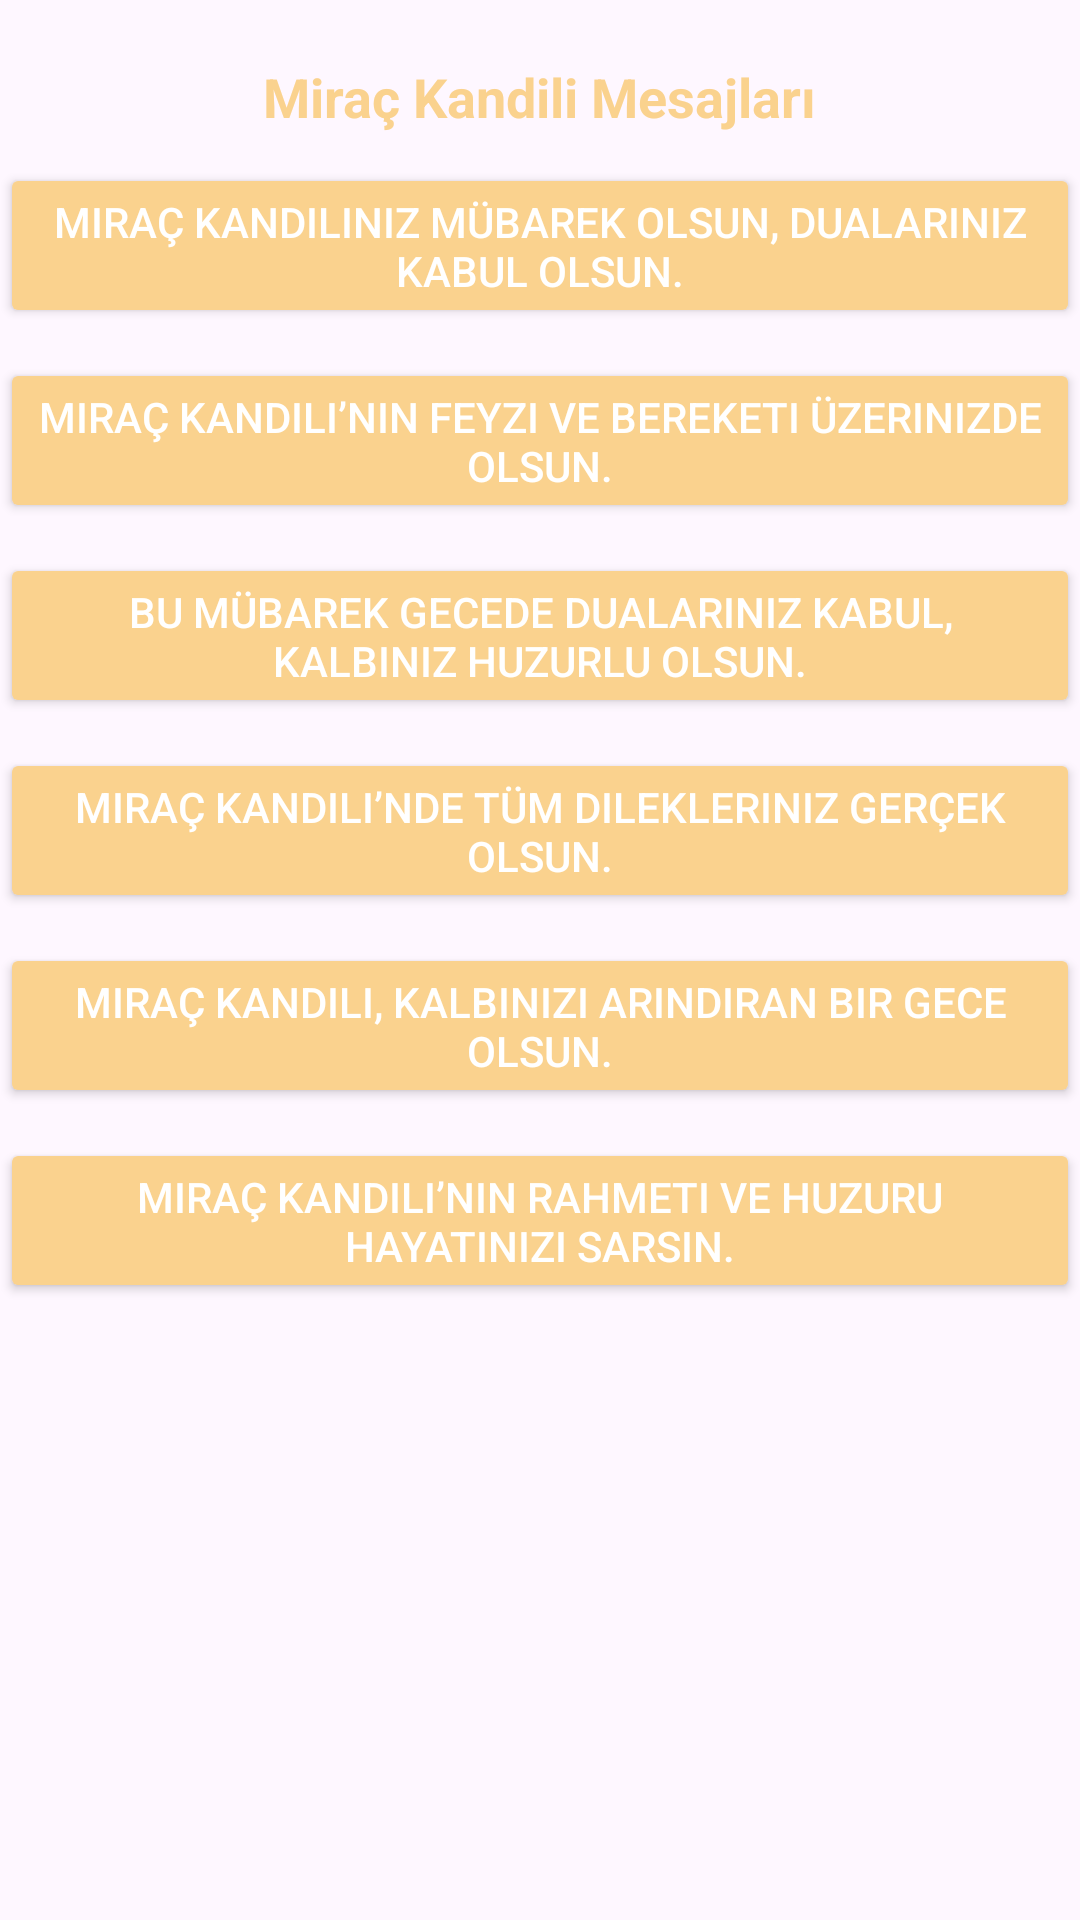

Here is an Android app screen rendered from its layout file. Give the layout XML and the strings, colors and styles it references.
<!-- AndroidManifest.xml: application theme Theme.HazirMesajUygulamasi -->
<!-- res/layout/activity_mirac.xml -->
<?xml version="1.0" encoding="utf-8"?>
<androidx.constraintlayout.widget.ConstraintLayout xmlns:android="http://schemas.android.com/apk/res/android"
    xmlns:app="http://schemas.android.com/apk/res-auto"
    xmlns:tools="http://schemas.android.com/tools"
    android:id="@+id/main"
    android:layout_width="match_parent"
    android:layout_height="match_parent"
    tools:context=".mirac">

    <TextView
        android:id="@+id/textViewMirac"
        android:layout_width="wrap_content"
        android:layout_height="wrap_content"
        android:text="Miraç Kandili Mesajları"
        android:textStyle="bold"
        android:textColor="#fad28e"
        android:textSize="18sp"
        app:layout_constraintStart_toStartOf="parent"
        app:layout_constraintEnd_toEndOf="parent"
        app:layout_constraintTop_toTopOf="parent"
        android:layout_marginTop="20dp"/>

    <Button
        android:id="@+id/button46"
        android:layout_width="0dp"
        android:layout_height="55dp"
        android:text="@string/miracmesaj1"
        android:contentDescription="@string/miracmesaj1"
        app:layout_constraintStart_toStartOf="parent"
        app:layout_constraintEnd_toEndOf="parent"
        app:layout_constraintTop_toBottomOf="@+id/textViewMirac"
        android:backgroundTint="#fad28e"
        android:textColor="#FFFFFF"
        android:layout_marginTop="10dp"
        android:clickable="true"
        android:focusable="true"/>

    <Button
        android:id="@+id/button47"
        android:layout_width="0dp"
        android:layout_height="55dp"
        android:text="@string/miracmesaj2"
        android:contentDescription="@string/miracmesaj2"
        app:layout_constraintStart_toStartOf="parent"
        app:layout_constraintEnd_toEndOf="parent"
        app:layout_constraintTop_toBottomOf="@id/button46"
        android:backgroundTint="#fad28e"
        android:textColor="#FFFFFF"
        android:layout_marginTop="10dp"
        android:clickable="true"
        android:focusable="true"/>

    <Button
        android:id="@+id/button48"
        android:layout_width="0dp"
        android:layout_height="55dp"
        android:text="@string/miracmesaj3"
        android:contentDescription="@string/miracmesaj3"
        app:layout_constraintStart_toStartOf="parent"
        app:layout_constraintEnd_toEndOf="parent"
        app:layout_constraintTop_toBottomOf="@id/button47"
        android:backgroundTint="#fad28e"
        android:textColor="#FFFFFF"
        android:layout_marginTop="10dp"
        android:clickable="true"
        android:focusable="true"/>

    <Button
        android:id="@+id/button49"
        android:layout_width="0dp"
        android:layout_height="55dp"
        android:text="@string/miracmesaj4"
        android:contentDescription="@string/miracmesaj4"
        app:layout_constraintStart_toStartOf="parent"
        app:layout_constraintEnd_toEndOf="parent"
        app:layout_constraintTop_toBottomOf="@id/button48"
        android:backgroundTint="#fad28e"
        android:textColor="#FFFFFF"
        android:layout_marginTop="10dp"
        android:clickable="true"
        android:focusable="true"/>

    <Button
        android:id="@+id/button50"
        android:layout_width="0dp"
        android:layout_height="55dp"
        android:text="@string/miracmesaj5"
        android:contentDescription="@string/miracmesaj5"
        app:layout_constraintStart_toStartOf="parent"
        app:layout_constraintEnd_toEndOf="parent"
        app:layout_constraintTop_toBottomOf="@id/button49"
        android:backgroundTint="#fad28e"
        android:textColor="#FFFFFF"
        android:layout_marginTop="10dp"
        android:clickable="true"
        android:focusable="true"/>

    <Button
        android:id="@+id/button51"
        android:layout_width="0dp"
        android:layout_height="55dp"
        android:text="@string/miracmesaj6"
        android:contentDescription="@string/miracmesaj6"
        app:layout_constraintStart_toStartOf="parent"
        app:layout_constraintEnd_toEndOf="parent"
        app:layout_constraintTop_toBottomOf="@id/button50"
        android:backgroundTint="#fad28e"
        android:textColor="#FFFFFF"
        android:layout_marginTop="10dp"
        android:clickable="true"
        android:focusable="true"/>

    <ImageView
        android:id="@+id/imageView21"
        android:layout_width="wrap_content"
        android:layout_height="100dp"
        app:srcCompat="@drawable/miracgorsel1"
        app:layout_constraintStart_toStartOf="parent"
        app:layout_constraintEnd_toEndOf="parent"
        app:layout_constraintTop_toBottomOf="@id/button51"
        android:layout_marginTop="10dp" />

    <ImageView
        android:id="@+id/imageView22"
        android:layout_width="wrap_content"
        android:layout_height="100dp"
        app:srcCompat="@drawable/miracgorsel2"
        app:layout_constraintStart_toStartOf="parent"
        app:layout_constraintEnd_toEndOf="parent"
        app:layout_constraintTop_toBottomOf="@id/imageView21"
        android:layout_marginTop="10dp" />

    <ImageView
        android:id="@+id/imageView23"
        android:layout_width="wrap_content"
        android:layout_height="100dp"
        app:srcCompat="@drawable/miracgorsel3"
        app:layout_constraintStart_toStartOf="parent"
        app:layout_constraintEnd_toEndOf="parent"
        app:layout_constraintTop_toBottomOf="@id/imageView22"
        android:layout_marginTop="10dp" />
</androidx.constraintlayout.widget.ConstraintLayout>
<!-- resources referenced by this layout -->
<resources>
  <!-- drawable miracgorsel3: jpeg bitmap (drawable, 5750 bytes) -->
  <string name="miracmesaj1">Miraç Kandiliniz mübarek olsun, dualarınız kabul olsun.</string>
  <string name="miracmesaj2">Miraç Kandili’nin feyzi ve bereketi üzerinizde olsun. </string>
  <string name="miracmesaj3">Bu mübarek gecede dualarınız kabul, kalbiniz huzurlu olsun.</string>
  <string name="miracmesaj4">Miraç Kandili’nde tüm dilekleriniz gerçek olsun.</string>
  <string name="miracmesaj5">Miraç Kandili, kalbinizi arındıran bir gece olsun.</string>
  <string name="miracmesaj6">Miraç Kandili’nin rahmeti ve huzuru hayatınızı sarsın.</string>
  <style name="Theme.HazirMesajUygulamasi" parent="Base.Theme.HazirMesajUygulamasi" />
  <style name="Base.Theme.HazirMesajUygulamasi" parent="Theme.Material3.DayNight.NoActionBar">
          
          
      </style>
</resources>
